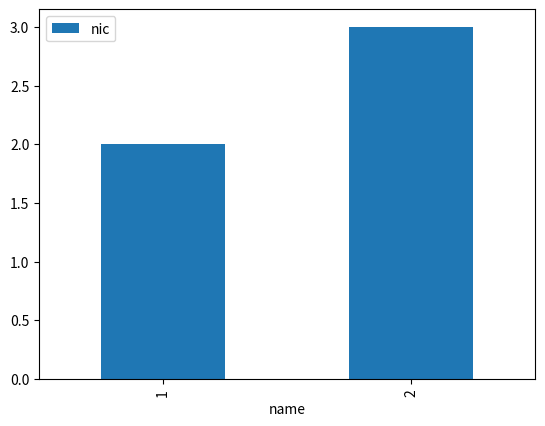

Write the Python code that produced this figure.
import pandas as pd
import matplotlib.pyplot as plt

a = pd.DataFrame({"name":[1,2],"nic":[2,3]})
a.plot.bar("name","nic")
plt.show()